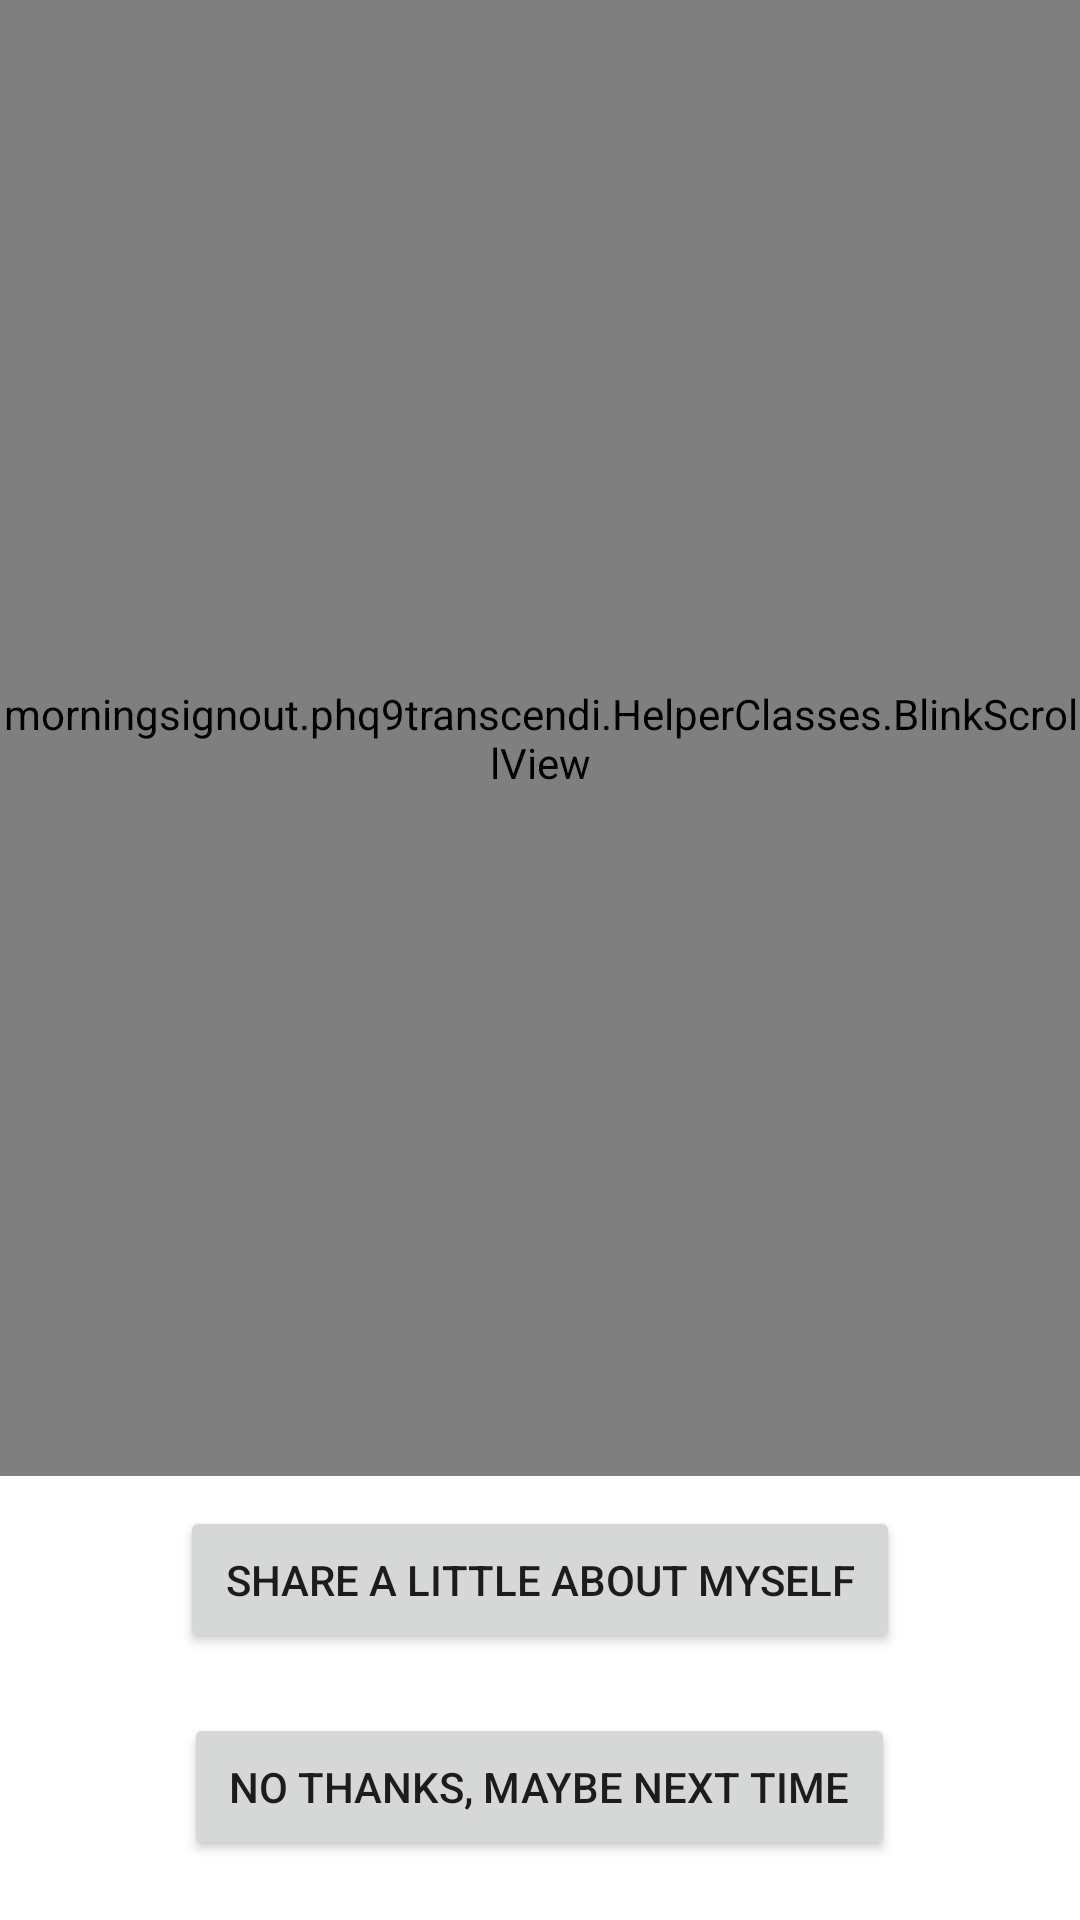

The Android layout XML behind this screen, and the referenced resources:
<!-- AndroidManifest.xml: application theme AppTheme -->
<!-- res/layout/activity_demographics_intro.xml -->
<?xml version="1.0" encoding="utf-8"?>
<RelativeLayout xmlns:android="http://schemas.android.com/apk/res/android"
    android:layout_width="match_parent" android:layout_height="match_parent">

    <morningsignout.phq9transcendi.HelperClasses.BlinkScrollView
        android:layout_width="match_parent"
        android:layout_height="wrap_content"
        android:id="@+id/container_demo_intro"
        android:layout_alignParentTop="true"
        android:layout_centerHorizontal="true"
        android:layout_above="@+id/button_continue_demo"
        style="@style/BlinkScrollViewStyle">

        <TextView
            android:layout_width="match_parent"
            android:layout_height="wrap_content"
            android:text="@string/full_demographics_intro"
            android:textSize="20sp"
            android:gravity="center"
            android:padding="20dp"/>

    </morningsignout.phq9transcendi.HelperClasses.BlinkScrollView>

    <Button
        android:layout_width="wrap_content"
        android:layout_height="wrap_content"
        android:text="@string/demo_skip"
        android:id="@+id/button_skip_demo"
        android:layout_marginTop="10dp"
        android:layout_marginBottom="20dp"
        android:padding="@dimen/text_button_padding"
        android:layout_alignParentBottom="true"
        android:layout_centerInParent="true" />

    <Button
        android:layout_width="wrap_content"
        android:layout_height="wrap_content"
        android:text="@string/demo_continue"
        android:id="@+id/button_continue_demo"
        android:layout_marginTop="10dp"
        android:layout_marginBottom="10dp"
        android:padding="@dimen/text_button_padding"
        android:layout_above="@+id/button_skip_demo"
        android:layout_centerHorizontal="true"/>

</RelativeLayout>
<!-- resources referenced by this layout -->
<resources>
  <dimen name="text_button_padding">15dp</dimen>
  <string name="demo_continue">Share a little about myself</string>
  <string name="demo_skip">No thanks, maybe next time</string>
  <string name="full_demographics_intro">We’re a small group trying to improve mental health
          services at schools across the country.\n\n
          Knowing a little bit about you would help us a lot in terms of figuring out how to reach
          people like you better.\n\n
          If you share some background information with us, note that all of it is confidential. It
          will be used to assess what demographics we need to do a better job of reaching out to and
          help a lot of people in the process.</string>
  <style name="BlinkScrollViewStyle">
          <item name="android:scrollbarFadeDuration">50</item>
          <item name="android:scrollbarDefaultDelayBeforeFade">50</item>
      </style>
</resources>
